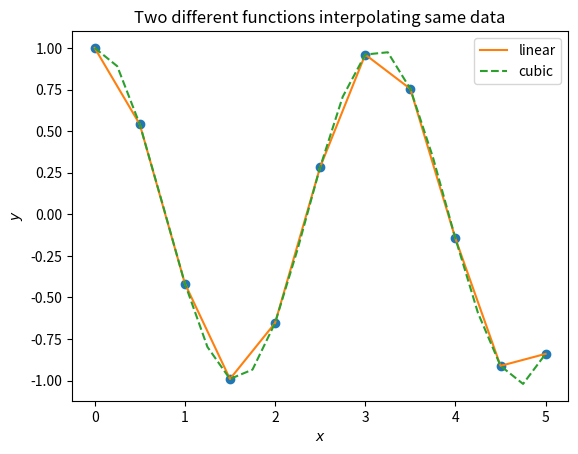

Write Python code to recreate this figure.
import numpy as np
import matplotlib.pyplot as plt

from scipy import interpolate

x = np.linspace(0, 5, 11)
x1 = np.linspace(0, 5, 21)

y = np.cos(2*x)
f = interpolate.interp1d(x, y, 'linear')
g = interpolate.interp1d(x, y, 'cubic')
y1 = f(x1)
y2 = g(x1)

plt.plot(x, y, 'o')
plt.plot(x1, f(x1), '-', label = 'linear')
plt.plot(x1, g(x1), '--', label = 'cubic')
plt.xlabel(r'$x$')
plt.ylabel(r'$y$')
plt.title('Two different functions interpolating same data')
plt.legend()
plt.show()
